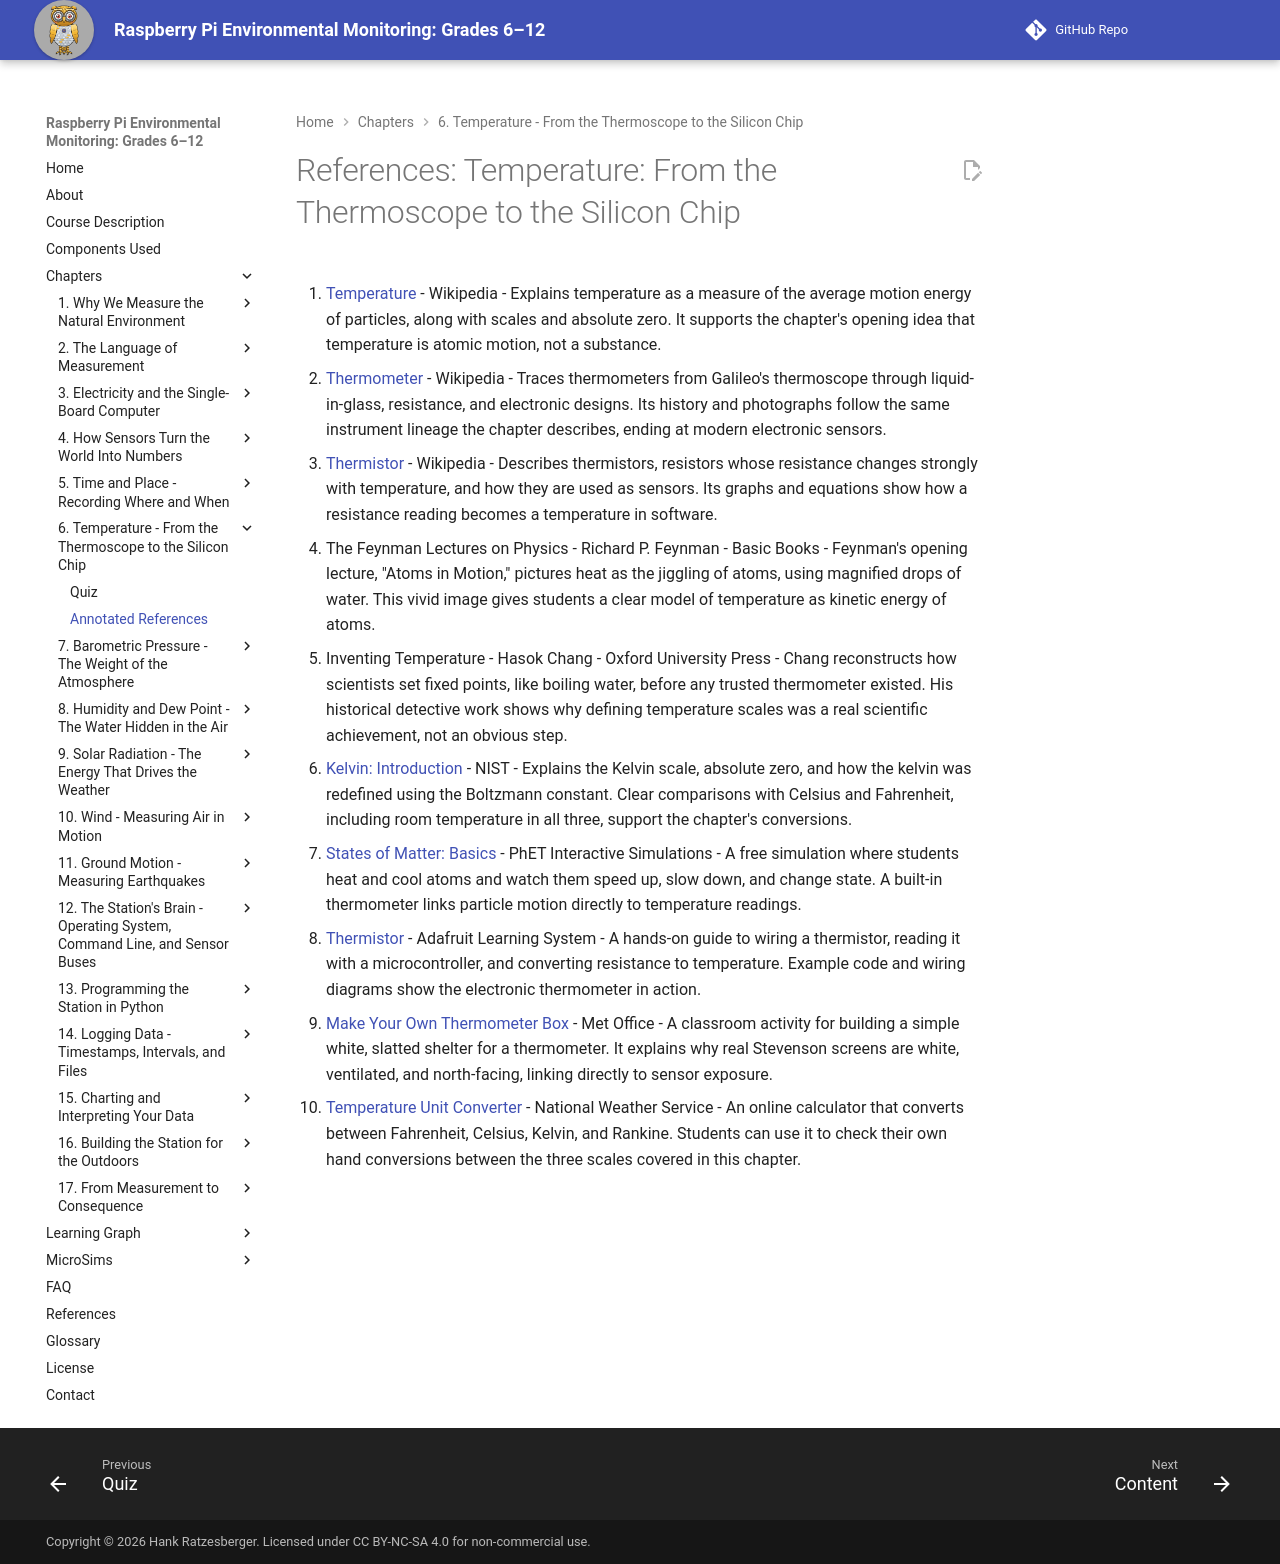

repository: iowerx/pi-env-monitor · page: chapters/06-temperature/references/index.html · generator: mkdocs

# References: Temperature: From the Thermoscope to the Silicon Chip

1. [Temperature](https://en.wikipedia.org/wiki/Temperature) - Wikipedia - Explains temperature as a measure of the average motion energy of particles, along with scales and absolute zero. It supports the chapter's opening idea that temperature is atomic motion, not a substance.

2. [Thermometer](https://en.wikipedia.org/wiki/Thermometer) - Wikipedia - Traces thermometers from Galileo's thermoscope through liquid-in-glass, resistance, and electronic designs. Its history and photographs follow the same instrument lineage the chapter describes, ending at modern electronic sensors.

3. [Thermistor](https://en.wikipedia.org/wiki/Thermistor) - Wikipedia - Describes thermistors, resistors whose resistance changes strongly with temperature, and how they are used as sensors. Its graphs and equations show how a resistance reading becomes a temperature in software.

4. The Feynman Lectures on Physics - Richard P. Feynman - Basic Books - Feynman's opening lecture, "Atoms in Motion," pictures heat as the jiggling of atoms, using magnified drops of water. This vivid image gives students a clear model of temperature as kinetic energy of atoms.

5. Inventing Temperature - Hasok Chang - Oxford University Press - Chang reconstructs how scientists set fixed points, like boiling water, before any trusted thermometer existed. His historical detective work shows why defining temperature scales was a real scientific achievement, not an obvious step.

6. [Kelvin: Introduction](https://www.nist.gov/si-redefinition/kelvin-introduction) - NIST - Explains the Kelvin scale, absolute zero, and how the kelvin was redefined using the Boltzmann constant. Clear comparisons with Celsius and Fahrenheit, including room temperature in all three, support the chapter's conversions.

7. [States of Matter: Basics](https://phet.colorado.edu/en/simulations/states-of-matter-basics) - PhET Interactive Simulations - A free simulation where students heat and cool atoms and watch them speed up, slow down, and change state. A built-in thermometer links particle motion directly to temperature readings.

8. [Thermistor](https://learn.adafruit.com/thermistor) - Adafruit Learning System - A hands-on guide to wiring a thermistor, reading it with a microcontroller, and converting resistance to temperature. Example code and wiring diagrams show the electronic thermometer in action.

9. [Make Your Own Thermometer Box](https://weather.metoffice.gov.uk/learn-about/met-office-for-schools/other-content/other-resources/weather-station/thermometer) - Met Office - A classroom activity for building a simple white, slatted shelter for a thermometer. It explains why real Stevenson screens are white, ventilated, and north-facing, linking directly to sensor exposure.

10. [Temperature Unit Converter](https://www.weather.gov/epz/wxcalc_tempconvert) - National Weather Service - An online calculator that converts between Fahrenheit, Celsius, Kelvin, and Rankine. Students can use it to check their own hand conversions between the three scales covered in this chapter.
